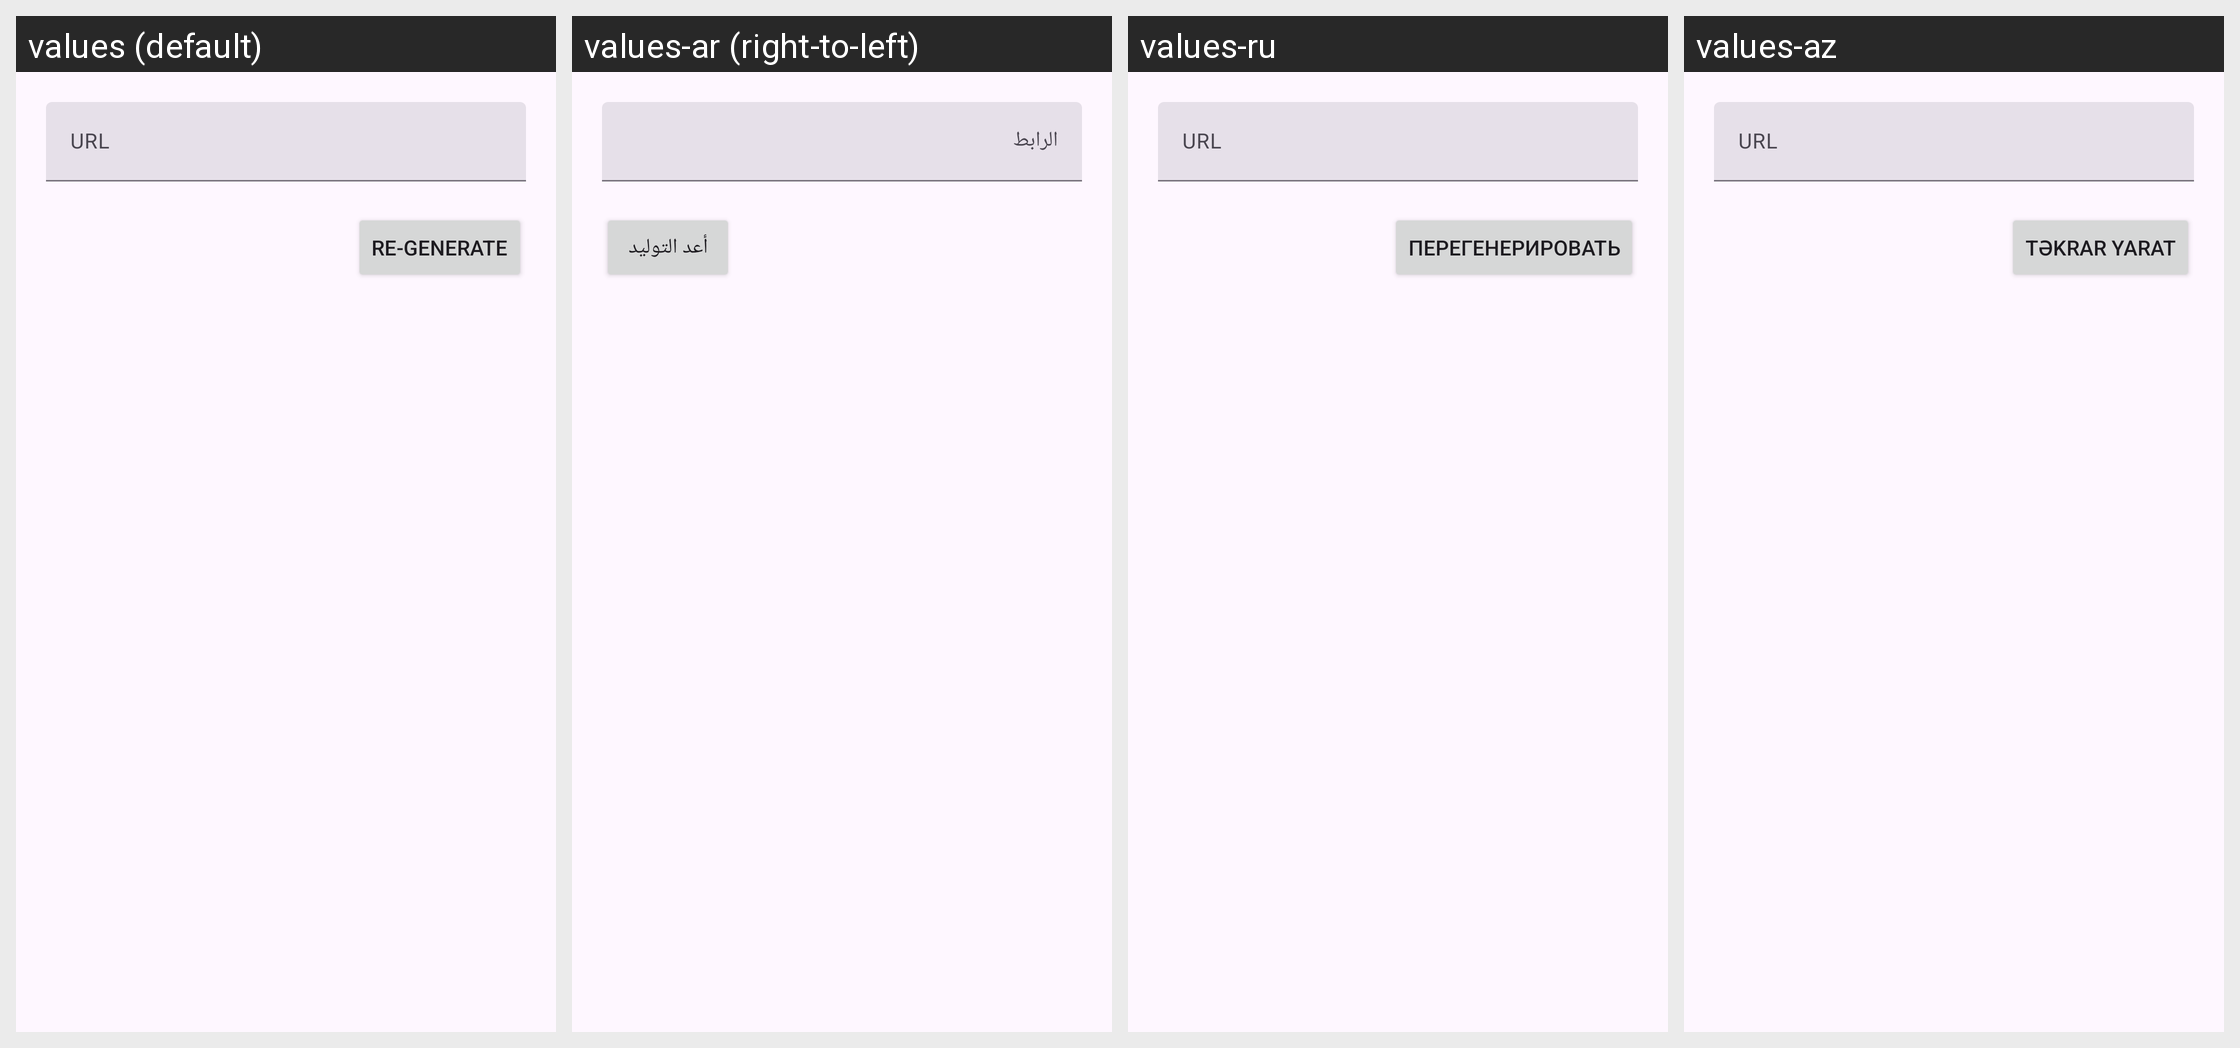

For this localized Android screen grid, give each drawn string resource with its value in every locale shown.
Android screen res/layout/generate_po_token_url_bottom_sheet.xml rendered under 4 locales, left to right: values (default), values-ar (right-to-left), values-ru, values-az. Device: Nexus 5 (rendered at 1080×1920; each locale shown at half size, 540×960, under a caption strip naming it); theme BaseTheme.
Other locales in the repository, not shown: values-arq, values-arz, values-as, values-bg, values-bn, values-bn-rIN, values-bs, values-ca, values-ckb, values-cs, values-de, values-el, values-enm, values-es, values-et, values-fa, values-fi, values-fil, values-fr, values-ha, values-hi, values-hr, values-hu, values-in, values-is, values-it, values-iw, values-ja, values-ji, values-jv, values-ka, values-kab, values-km, values-ko, values-kxm, values-lv, values-mk, values-ml, values-mr, values-mrh, values-ms, values-my, values-nb-rNO, values-nl, values-nn, values-or, values-pa, values-pl, values-pt, values-pt-rBR, values-ro, values-sa, values-si, values-sk, values-sl, values-so, values-sq-rAL, values-sr, values-sv, values-sw, values-ta, values-te, values-th, values-tr-rTR, values-tts, values-uk, values-ur, values-uz, values-vi, values-zh-rCN, values-zh-rTW.
Strings drawn on this screen, with the default value and each locale's value (text and hints the layout hard-codes, and strings that could not be matched under every locale, appear in the picture but are not listed):

url
  values: URL
  values-ar: الرابط
  values-ru: URL
  values-az: URL

regenerate
  values: Re-generate
  values-ar: أعد التوليد
  values-ru: Перегенерировать
  values-az: Təkrar yarat
